Run: headless pygame with SDL's dummy video driver; simulated clock (each Clock.tick advances the game by its frame time, no real sleeping); random seed 0; keys injected as events and as key.get_pressed() state; no mouse input.
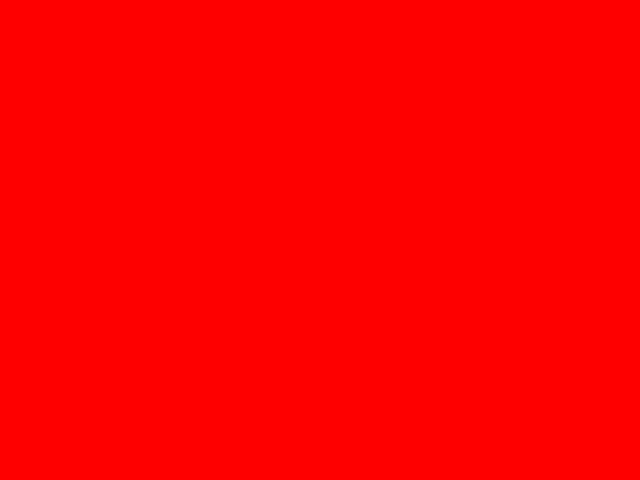
Frame 1 of 4 · flips 1–60 · no input
Frame 2 of 4 · flips 61–180 · tapped SPACE, RETURN · held RIGHT (→), D · screen unchanged from frame 1, image omitted
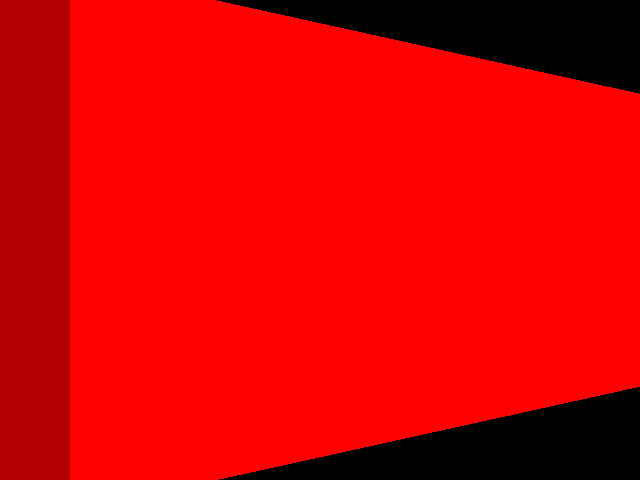
Frame 3 of 4 · flips 181–300 · held DOWN (↓), S
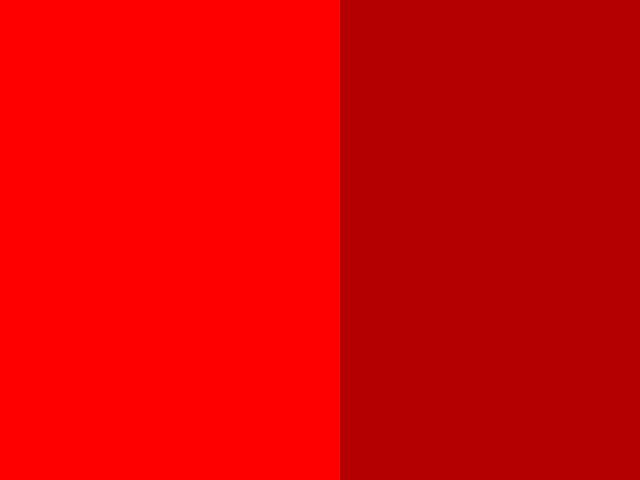
Frame 4 of 4 · flips 301–420 · held LEFT (←), A, UP (↑), W

The pygame program that drew these frames:

import math
import pygame
import sys

#screen variables
#length
screen_width = 640
screen_height = 480
#init stuff
screen = pygame.display.set_mode((screen_width, screen_height))
pygame.display.init()
pygame.init()
running = True
clock = pygame.time.Clock()
#map
# worldMap = [
#     [1,1,1,1,1,1,1,1],
#     [1,0,0,0,0,0,0,1],
#     [1,0,0,0,0,0,0,1],
#     [1,0,0,0,0,0,0,1],
#     [1,0,0,0,0,0,0,1],
#     [1,0,0,0,0,0,0,1],
#     [1,0,0,0,0,0,0,1],
#     [1,1,1,1,1,1,1,1],
# ]
worldMap = [
    [1,1,1,1,1,1,1,1],
    [1,0,1,0,0,0,0,1],
    [1,0,1,0,0,1,1,1],
    [1,0,0,0,0,0,0,1],
    [1,0,0,1,0,0,0,1],
    [1,0,0,1,1,1,0,1],
    [1,0,0,0,0,1,0,1],
    [1,1,1,1,1,1,1,1],
]

#starter variables
posX = 6.5
posY = 5.5
dirX = -1
dirY = 0
planeX = 0
planeY = 0.66
moveSpeed = 0.05
rotSpeed = 0.03

#raycaster function
def raycaster():
    for x in range(screen_width):
        # Using a for loop that iterates through each pixel of the screen's width,
        # the location where the ray intersects with the camera plane (the screen)
        # is calculated(cameraX). The X and Y components of the ray are calculated
        # using the direction vector(direction player is facing---this is a unit
        # vector), its orthogonal camera plane vector(which just represents the
        # plane on which the 2d player can see), and the cameraX as a scale value.
        # The map square the player is in is calculated as the player's position
        # as an integer (if posX is 3.5, mapX is 3).
        cameraX = 2 * x / screen_width - 1
        rayDirX = dirX + planeX * cameraX
        rayDirY = dirY + planeY * cameraX
        mapX = int(posX)
        mapY = int(posY)
        # sideDistX = None
        # sideDistY = None
        deltaDistX = abs(1 / rayDirX) if rayDirX != 0 else 1e30
        deltaDistY = abs(1 / rayDirY) if rayDirY != 0 else 1e30
        # perpWallDist = None
        # stepX = None
        # stepY = None
        hit = 0
        # side = None

        if (rayDirX < 0):
            stepX = -1
            sideDistX = (posX - mapX) * deltaDistX
        else:
            stepX = 1
            sideDistX = (mapX + 1.0 - posX) * deltaDistX
        if (rayDirY < 0):
            stepY = -1
            sideDistY = (posY - mapY) * deltaDistY
        else:
            stepY = 1
            sideDistY = (mapY + 1.0 - posY) * deltaDistY

        while (hit == 0):
            if (sideDistX < sideDistY):
                sideDistX += deltaDistX
                mapX += stepX
                side = 0
            else:
                sideDistY += deltaDistY
                mapY += stepY
                side = 1
            if (worldMap[mapY][mapX] == 1):
                hit = 1
        # if (side == 0):
        #     #this was a challenge. Lode's code was only correct for the ray when cameraX
        #     # = 0. you actually have to find the projection length, which is adotb/bdotb
        #     #this is the perp wall dist for any ray.
        if side == 0:
            perpWallDist = (mapX - posX + (1 - stepX) / 2) / rayDirX
        else:
            perpWallDist = (mapY - posY + (1 - stepY) / 2) / rayDirY

        # perpWallDist = (rayDirX * dirX + rayDirY * dirY)/(math.sqrt(dirX**2 + dirY**2))
        # perpWallDist = (rayDirX * dirX + rayDirY * dirY)/(math.sqrt(dirX**2 + dirY**2))



        lineHeight = (int)(screen_height / perpWallDist)
        drawStart = -lineHeight / 2 + screen_height / 2
        if (drawStart < 0):
            drawStart = 0
        drawEnd = lineHeight / 2 + screen_height / 2
        if (drawEnd >= screen_height):
            drawEnd = screen_height - 1
        color = (255, 0, 0)
        if side == 1:
            color = (180,0,0)
        pygame.draw.line(screen, color, [x,drawStart], [x,drawEnd])

#movement loop
def movement():
    #errors: did false instead of zero, wrong event.get function iteration
    #swapped x and y indexes in worldMap
    global posX, posY, dirX, dirY, planeX, planeY
    keys = pygame.key.get_pressed()
    if keys[pygame.K_w]:
        if worldMap[int(posY)][int(posX + dirX * moveSpeed)] == 0:
            posX += dirX * moveSpeed
        if worldMap[int(posY + dirY * moveSpeed)][int(posX)] == 0:
            posY += dirY * moveSpeed
        #if your current position does not equal how much you've "moved" added to
        #your current position, then change your position, moving you around.
    if keys[pygame.K_s]:
        if worldMap[int(posY)][int(posX - dirX * moveSpeed)] == 0:
            posX -= dirX * moveSpeed
        if worldMap[int(posY - dirY * moveSpeed)][int(posX)] == 0:
            posY -= dirY * moveSpeed
    if keys[pygame.K_d]:  # rotate left
        oldDirX = dirX
        dirX = dirX * math.cos(-rotSpeed) - dirY * math.sin(-rotSpeed)
        dirY = oldDirX * math.sin(-rotSpeed) + dirY * math.cos(-rotSpeed)
        oldPlaneX = planeX
        planeX = planeX * math.cos(-rotSpeed) - planeY * math.sin(-rotSpeed)
        planeY = oldPlaneX * math.sin(-rotSpeed) + planeY * math.cos(-rotSpeed)
        #transformation matrix * dir vector and plane vector
    if keys[pygame.K_a]:
        oldDirX = dirX
        dirX = dirX * math.cos(rotSpeed) - dirY * math.sin(rotSpeed)
        dirY = oldDirX * math.sin(rotSpeed) + dirY * math.cos(rotSpeed)
        oldPlaneX = planeX
        planeX = planeX * math.cos(rotSpeed) - planeY * math.sin(rotSpeed)
        planeY = oldPlaneX * math.sin(rotSpeed) + planeY * math.cos(rotSpeed)


#while loop

while running:
    for event in pygame.event.get():
        # Check for QUIT event
        if event.type == pygame.QUIT:
            running = False
    movement()
    screen.fill((0, 0, 0))  # Clear previous frame
    raycaster()
    pygame.display.flip()  # Update the screen
    clock.tick(60)  # Cap to 60 FPS
